Run: headless pygame with SDL's dummy video driver; simulated clock (each Clock.tick advances the game by its frame time, no real sleeping); random seed 0; keys injected as events and as key.get_pressed() state; mouse plan: one left click at the window centre at the start of phase 2, then a move to the lower-right quarter at the start of phase 3.
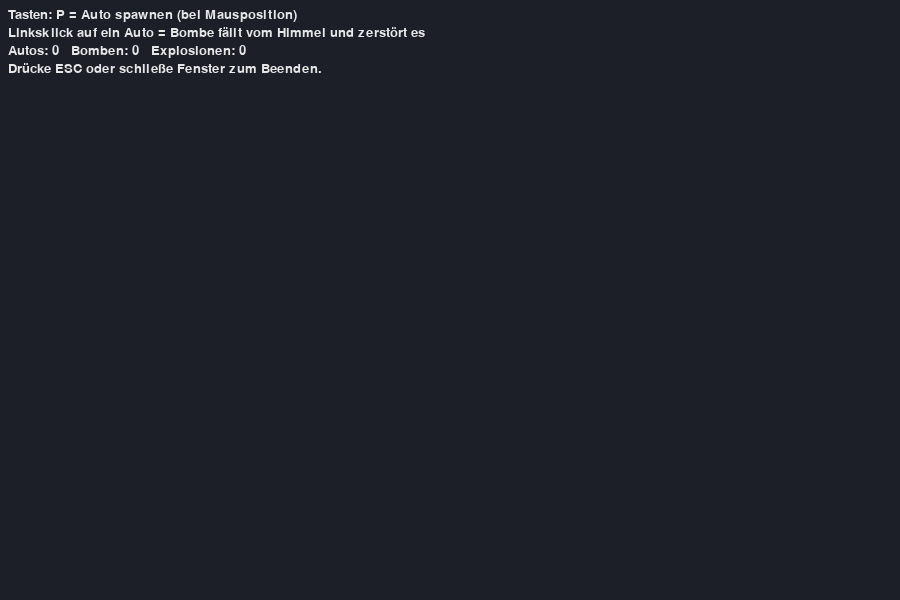
Frame 1 of 4 · flips 1–60 · no input
Frame 2 of 4 · flips 61–180 · clicked the window centre · tapped SPACE, RETURN · held RIGHT (→), D · screen unchanged from frame 1, image omitted
Frame 3 of 4 · flips 181–300 · moved the mouse to the lower-right quarter · held DOWN (↓), S · screen unchanged from frame 2, image omitted
Frame 4 of 4 · flips 301–420 · held LEFT (←), A, UP (↑), W · screen unchanged from frame 3, image omitted

The pygame program that drew these frames:

import sys
import random
import pygame


WIDTH, HEIGHT = 900, 600
FPS = 60


class Car(pygame.sprite.Sprite):
    def __init__(self, pos):
        super().__init__()
        w, h = 64, 36
        self.image = pygame.Surface((w, h), pygame.SRCALPHA)
        color = (random.randint(50, 255), random.randint(50, 255), random.randint(50, 255))
        pygame.draw.rect(self.image, color, (0, 0, w, h), border_radius=6)
        pygame.draw.circle(self.image, (30, 30, 30), (14, h - 6), 8)
        pygame.draw.circle(self.image, (30, 30, 30), (w - 14, h - 6), 8)
        self.rect = self.image.get_rect(center=pos)


class Bomb(pygame.sprite.Sprite):
    def __init__(self, x):
        super().__init__()
        size = 18
        self.image = pygame.Surface((size, size), pygame.SRCALPHA)
        pygame.draw.circle(self.image, (20, 20, 20), (size // 2, size // 2), size // 2)
        pygame.draw.circle(self.image, (200, 40, 40), (size // 2, size // 2), size // 2 - 2)
        self.rect = self.image.get_rect(center=(x, -30))
        self.pos = pygame.math.Vector2(self.rect.topleft)
        self.vy = 0.0

    def update(self):
        self.vy += 0.6
        self.pos.y += self.vy
        self.rect.y = int(self.pos.y)
        if self.rect.top > HEIGHT + 100:
            self.kill()


class Explosion(pygame.sprite.Sprite):
    def __init__(self, pos):
        super().__init__()
        self.pos = pos
        self.life = 28

    def update(self):
        self.life -= 1
        if self.life <= 0:
            self.kill()

    def draw(self, surface):
        t = (28 - self.life) / 28
        radius = int(8 + 48 * t)
        alpha = int(200 * (1 - t))
        if alpha < 0:
            alpha = 0
        s = pygame.Surface((radius * 2, radius * 2), pygame.SRCALPHA)
        pygame.draw.circle(s, (255, 160, 0, alpha), (radius, radius), radius)
        surface.blit(s, (self.pos[0] - radius, self.pos[1] - radius))


def main():
    pygame.init()
    screen = pygame.display.set_mode((WIDTH, HEIGHT))
    pygame.display.set_caption('Autos + Bomben (P spawn, Linksklick zerstört)')
    clock = pygame.time.Clock()

    font = pygame.font.SysFont(None, 20)

    cars = pygame.sprite.Group()
    bombs = pygame.sprite.Group()
    explosions = pygame.sprite.Group()

    running = True
    while running:
        dt = clock.tick(FPS) / 1000.0
        for event in pygame.event.get():
            if event.type == pygame.QUIT:
                running = False
            elif event.type == pygame.KEYDOWN:
                if event.key == pygame.K_p:
                    mx, my = pygame.mouse.get_pos()
                    car = Car((mx, my))
                    cars.add(car)
                elif event.key == pygame.K_ESCAPE:
                    running = False
            elif event.type == pygame.MOUSEBUTTONDOWN:
                if event.button == 1:  # left click
                    mx, my = event.pos
                    # find car under mouse
                    for car in cars.sprites():
                        if car.rect.collidepoint((mx, my)):
                            # spawn bomb above the car's x
                            bx = car.rect.centerx + random.randint(-8, 8)
                            bomb = Bomb(bx)
                            bombs.add(bomb)
                            break

        # update
        bombs.update()
        # collision: bombs hit cars
        collided = pygame.sprite.groupcollide(bombs, cars, True, True)
        for bomb, hitlist in collided.items():
            for car in hitlist:
                exp = Explosion(car.rect.center)
                explosions.add(exp)

        explosions.update()

        # draw
        screen.fill((28, 30, 40))
        cars.draw(screen)
        bombs.draw(screen)
        for e in explosions.sprites():
            e.draw(screen)

        # HUD
        lines = [
            'Tasten: P = Auto spawnen (bei Mausposition)',
            'Linksklick auf ein Auto = Bombe fällt vom Himmel und zerstört es',
            f'Autos: {len(cars)}   Bomben: {len(bombs)}   Explosionen: {len(explosions)}',
            'Drücke ESC oder schließe Fenster zum Beenden.'
        ]
        for i, l in enumerate(lines):
            txt = font.render(l, True, (230, 230, 230))
            screen.blit(txt, (8, 8 + i * 18))

        pygame.display.flip()

    pygame.quit()
    sys.exit()


if __name__ == '__main__':
    main()
